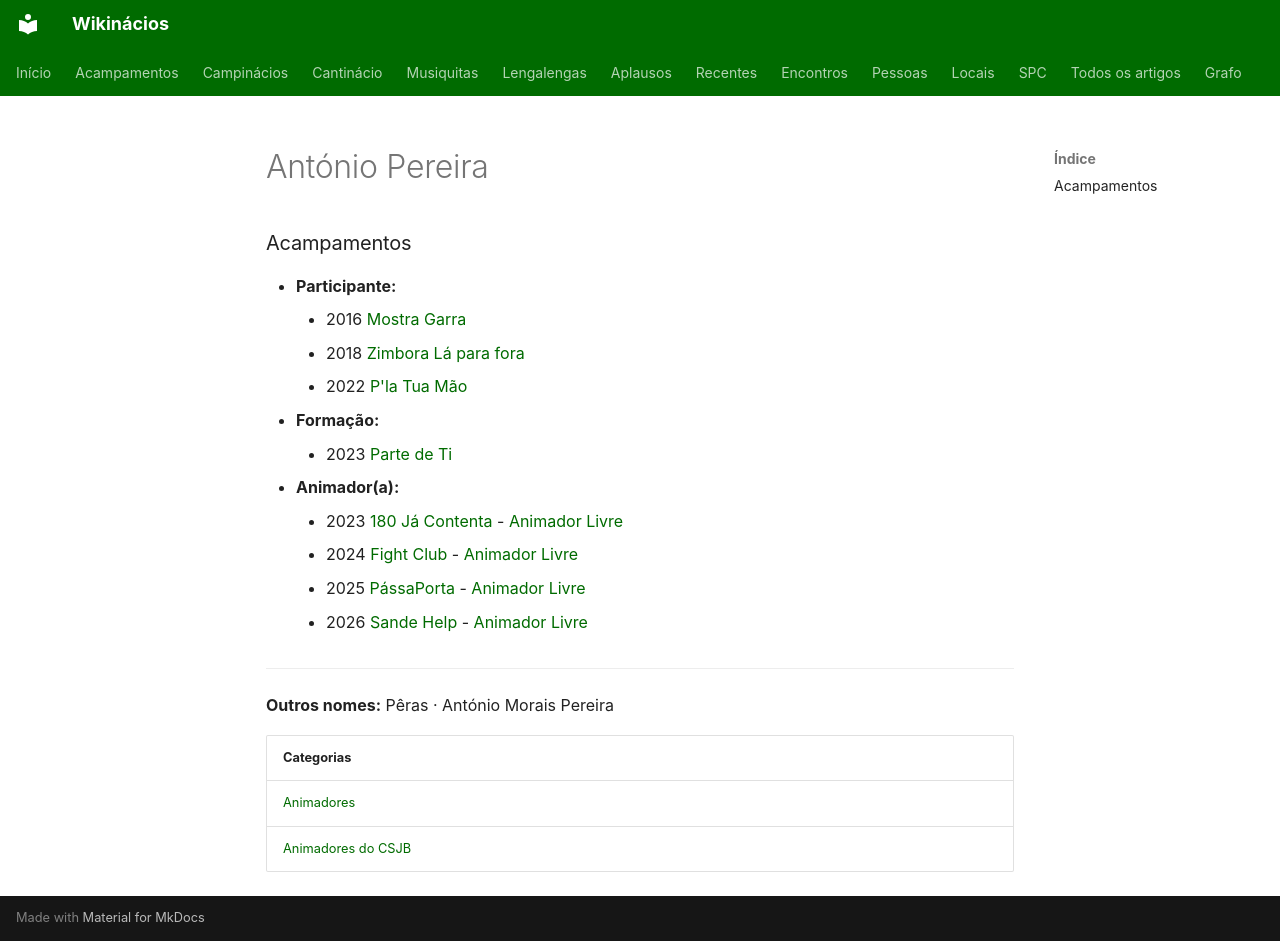

repository: neteinstein/Campinacios · page: Pessoas/A/António Pereira.html · generator: mkdocs

# António Pereira

### Acampamentos

- **Participante:**
    - 2016 [Mostra Garra](../../Acampamentos/2016/Mostra%20Garra.md)
    - 2018 [Zimbora Lá para fora](../../Acampamentos/2018/Zimbora%20L%C3%A1%20para%20fora.md)
    - 2022 [P'la Tua Mão](../../Acampamentos/2022/P%27la%20Tua%20M%C3%A3o.md)
- **Formação:**
    - 2023 [Parte de Ti](../../Acampamentos/2023/Parte%20de%20Ti.md)
- **Animador(a):**
    - 2023 [180 Já Contenta](../../Acampamentos/2023/180%20J%C3%A1%20Contenta.md) - [Animador Livre](../../Cargos/Animador%20Livre.md)
    - 2024 [Fight Club](../../Acampamentos/2024/Fight%20Club.md) - [Animador Livre](../../Cargos/Animador%20Livre.md)
    - 2025 [PássaPorta](../../Acampamentos/2025/P%C3%A1ssaPorta.md) - [Animador Livre](../../Cargos/Animador%20Livre.md)
    - 2026 [Sande Help](../../Acampamentos/2026/Sande%20Help.md) - [Animador Livre](../../Cargos/Animador%20Livre.md)

---

**Outros nomes:** Pêras · António Morais Pereira

| Categorias |
| --- |
| [Animadores](../../Categorias/Animadores.md) |
| [Animadores do CSJB](../../Categorias/Animadores%20do%20CSJB.md) |
